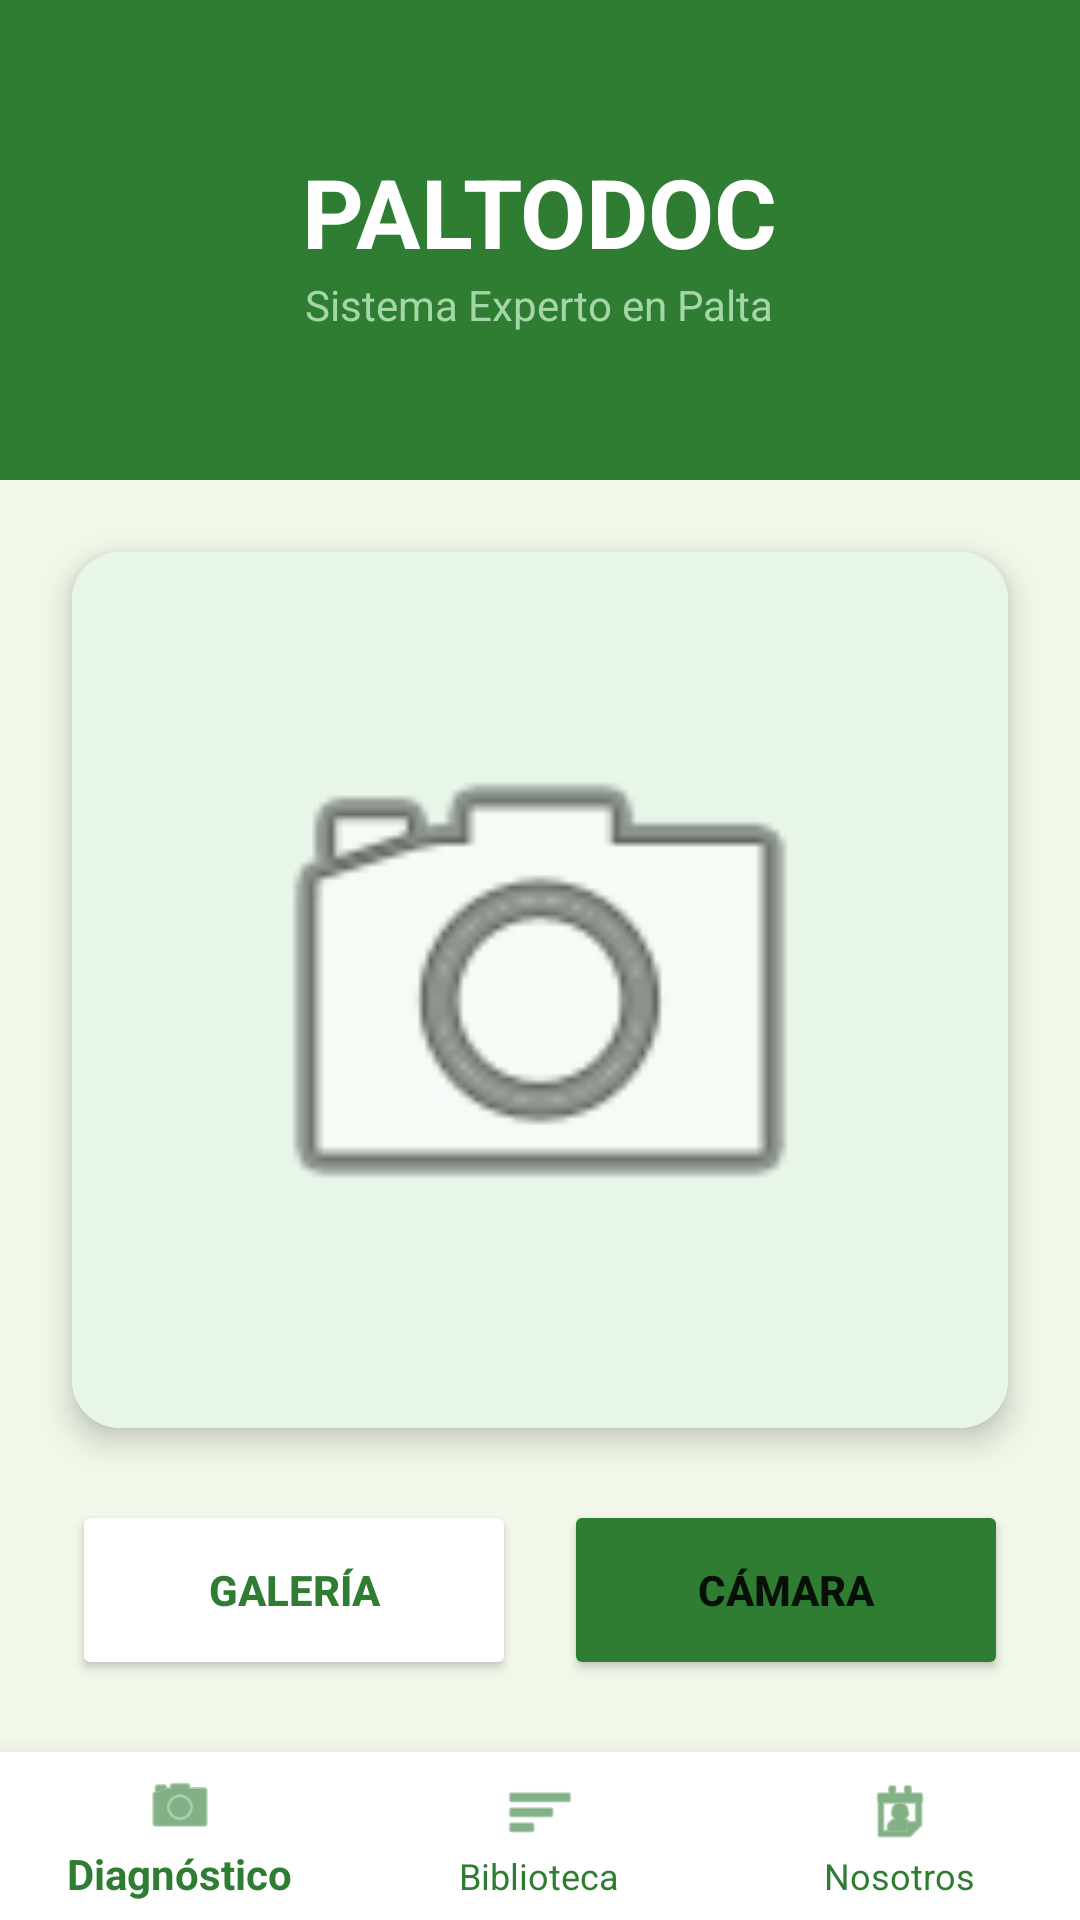

Write the Android layout XML for this screen, with the resource values it uses.
<!-- AndroidManifest.xml: application theme Theme.AppCompat.Light.NoActionBar -->
<!-- res/layout/activity_main.xml -->
<?xml version="1.0" encoding="utf-8"?>
<RelativeLayout xmlns:android="http://schemas.android.com/apk/res/android"
    xmlns:app="http://schemas.android.com/apk/res-auto"
    android:layout_width="match_parent"
    android:layout_height="match_parent"
    android:background="#F1F8E9">

    <FrameLayout
        android:id="@+id/main_container"
        android:layout_width="match_parent"
        android:layout_height="match_parent"
        android:layout_above="@id/bottom_navigation">

        <LinearLayout
            android:id="@+id/layout_diagnostico"
            android:layout_width="match_parent"
            android:layout_height="match_parent"
            android:orientation="vertical"
            android:visibility="visible">

            <LinearLayout
                android:layout_width="match_parent"
                android:layout_height="160dp"
                android:background="#2E7D32"
                android:gravity="center"
                android:orientation="vertical">
                <TextView
                    android:layout_width="wrap_content"
                    android:layout_height="wrap_content"
                    android:text="PALTODOC"
                    android:textColor="#FFF"
                    android:textSize="32sp"
                    android:textStyle="bold"/>
                <TextView
                    android:layout_width="wrap_content"
                    android:layout_height="wrap_content"
                    android:text="Sistema Experto en Palta"
                    android:textColor="#A5D6A7"/>
            </LinearLayout>

            <androidx.cardview.widget.CardView
                android:layout_width="match_parent"
                android:layout_height="0dp"
                android:layout_weight="1"
                android:layout_margin="24dp"
                app:cardCornerRadius="16dp"
                app:cardElevation="6dp">
                <ImageView
                    android:id="@+id/imageView"
                    android:layout_width="match_parent"
                    android:layout_height="match_parent"
                    android:scaleType="centerCrop"
                    android:src="@android:drawable/ic_menu_camera"
                    android:padding="50dp"
                    android:background="#E8F5E9"/>
            </androidx.cardview.widget.CardView>

            <LinearLayout
                android:layout_width="match_parent"
                android:layout_height="wrap_content"
                android:orientation="horizontal"
                android:paddingHorizontal="24dp"
                android:paddingBottom="24dp"
                android:weightSum="2">
                <Button
                    android:id="@+id/btnGallery"
                    android:layout_width="0dp"
                    android:layout_height="60dp"
                    android:layout_weight="1"
                    android:layout_marginEnd="8dp"
                    android:text="GALERÍA"
                    android:textColor="#2E7D32"
                    android:textStyle="bold"
                    android:backgroundTint="#FFFFFF"
                    app:strokeColor="#2E7D32"
                    app:strokeWidth="2dp"
                    app:cornerRadius="12dp"/>
                <Button
                    android:id="@+id/btnCapture"
                    android:layout_width="0dp"
                    android:layout_height="60dp"
                    android:layout_weight="1"
                    android:layout_marginStart="8dp"
                    android:text="CÁMARA"
                    android:textStyle="bold"
                    android:backgroundTint="#2E7D32"
                    app:cornerRadius="12dp"/>
            </LinearLayout>
        </LinearLayout>

        <ScrollView
            android:id="@+id/layout_biblioteca"
            android:layout_width="match_parent"
            android:layout_height="match_parent"
            android:padding="20dp"
            android:visibility="gone">
            <LinearLayout
                android:layout_width="match_parent"
                android:layout_height="wrap_content"
                android:orientation="vertical">

                <TextView
                    android:layout_width="match_parent"
                    android:layout_height="wrap_content"
                    android:text="Biblioteca de Plagas"
                    android:textSize="24sp"
                    android:textStyle="bold"
                    android:textColor="#1B5E20"
                    android:layout_marginBottom="20dp"/>

                <androidx.cardview.widget.CardView
                    android:layout_width="match_parent"
                    android:layout_height="wrap_content"
                    android:layout_marginBottom="15dp"
                    app:cardCornerRadius="12dp"
                    app:cardElevation="4dp">
                    <LinearLayout
                        android:layout_width="match_parent"
                        android:layout_height="wrap_content"
                        android:orientation="vertical"
                        android:padding="16dp">
                        <TextView
                            android:layout_width="match_parent"
                            android:layout_height="wrap_content"
                            android:text="🕷️ Arañita Roja"
                            android:textSize="20sp"
                            android:textStyle="bold"
                            android:textColor="#B71C1C"/>
                        <TextView
                            android:layout_width="match_parent"
                            android:layout_height="wrap_content"
                            android:layout_marginTop="8dp"
                            android:text="Oligonychus yothersi. Ataca la cara superior de las hojas maduras, causando bronceado."/>
                    </LinearLayout>
                </androidx.cardview.widget.CardView>

                <androidx.cardview.widget.CardView
                    android:layout_width="match_parent"
                    android:layout_height="wrap_content"
                    app:cardCornerRadius="12dp"
                    app:cardElevation="4dp">
                    <LinearLayout
                        android:layout_width="match_parent"
                        android:layout_height="wrap_content"
                        android:orientation="vertical"
                        android:padding="16dp">
                        <TextView
                            android:layout_width="match_parent"
                            android:layout_height="wrap_content"
                            android:text="☀️ Manchado Solar"
                            android:textSize="20sp"
                            android:textStyle="bold"
                            android:textColor="#FF6F00"/>
                        <TextView
                            android:layout_width="match_parent"
                            android:layout_height="wrap_content"
                            android:layout_marginTop="8dp"
                            android:text="Daño abiótico por exceso de radiación. Causa quemaduras irregulares en el follaje expuesto."/>
                    </LinearLayout>
                </androidx.cardview.widget.CardView>
            </LinearLayout>
        </ScrollView>

        <LinearLayout
            android:id="@+id/layout_nosotros"
            android:layout_width="match_parent"
            android:layout_height="match_parent"
            android:gravity="center"
            android:orientation="vertical"
            android:padding="30dp"
            android:visibility="gone">
            <TextView
                android:layout_width="wrap_content"
                android:layout_height="wrap_content"
                android:text="PALTODOC"
                android:textSize="30sp"
                android:textStyle="bold"
                android:textColor="#2E7D32"/>
            <TextView
                android:layout_width="wrap_content"
                android:layout_height="wrap_content"
                android:text="Equipo de Desarrollo"
                android:textSize="20sp"
                android:textStyle="bold"
                android:layout_marginTop="40dp"/>
            <TextView
                android:layout_width="wrap_content"
                android:layout_height="wrap_content"
                android:text="• Max William Medina Castro\n• Pablo Rodrigo Damiano Cana\n• Luis Miguel Curo Medina"
                android:textSize="16sp"
                android:layout_marginTop="15dp"
                android:gravity="center"/>
        </LinearLayout>
    </FrameLayout>

    <com.google.android.material.bottomnavigation.BottomNavigationView
        android:id="@+id/bottom_navigation"
        android:layout_width="match_parent"
        android:layout_height="wrap_content"
        android:layout_alignParentBottom="true"
        android:background="#FFFFFF"
        app:menu="@menu/bottom_nav_menu"
        app:itemIconTint="#2E7D32"
        app:itemTextColor="#2E7D32"
        app:elevation="16dp"
        app:labelVisibilityMode="labeled"/>
</RelativeLayout>
<!-- resources referenced by this layout -->
<resources>

</resources>
